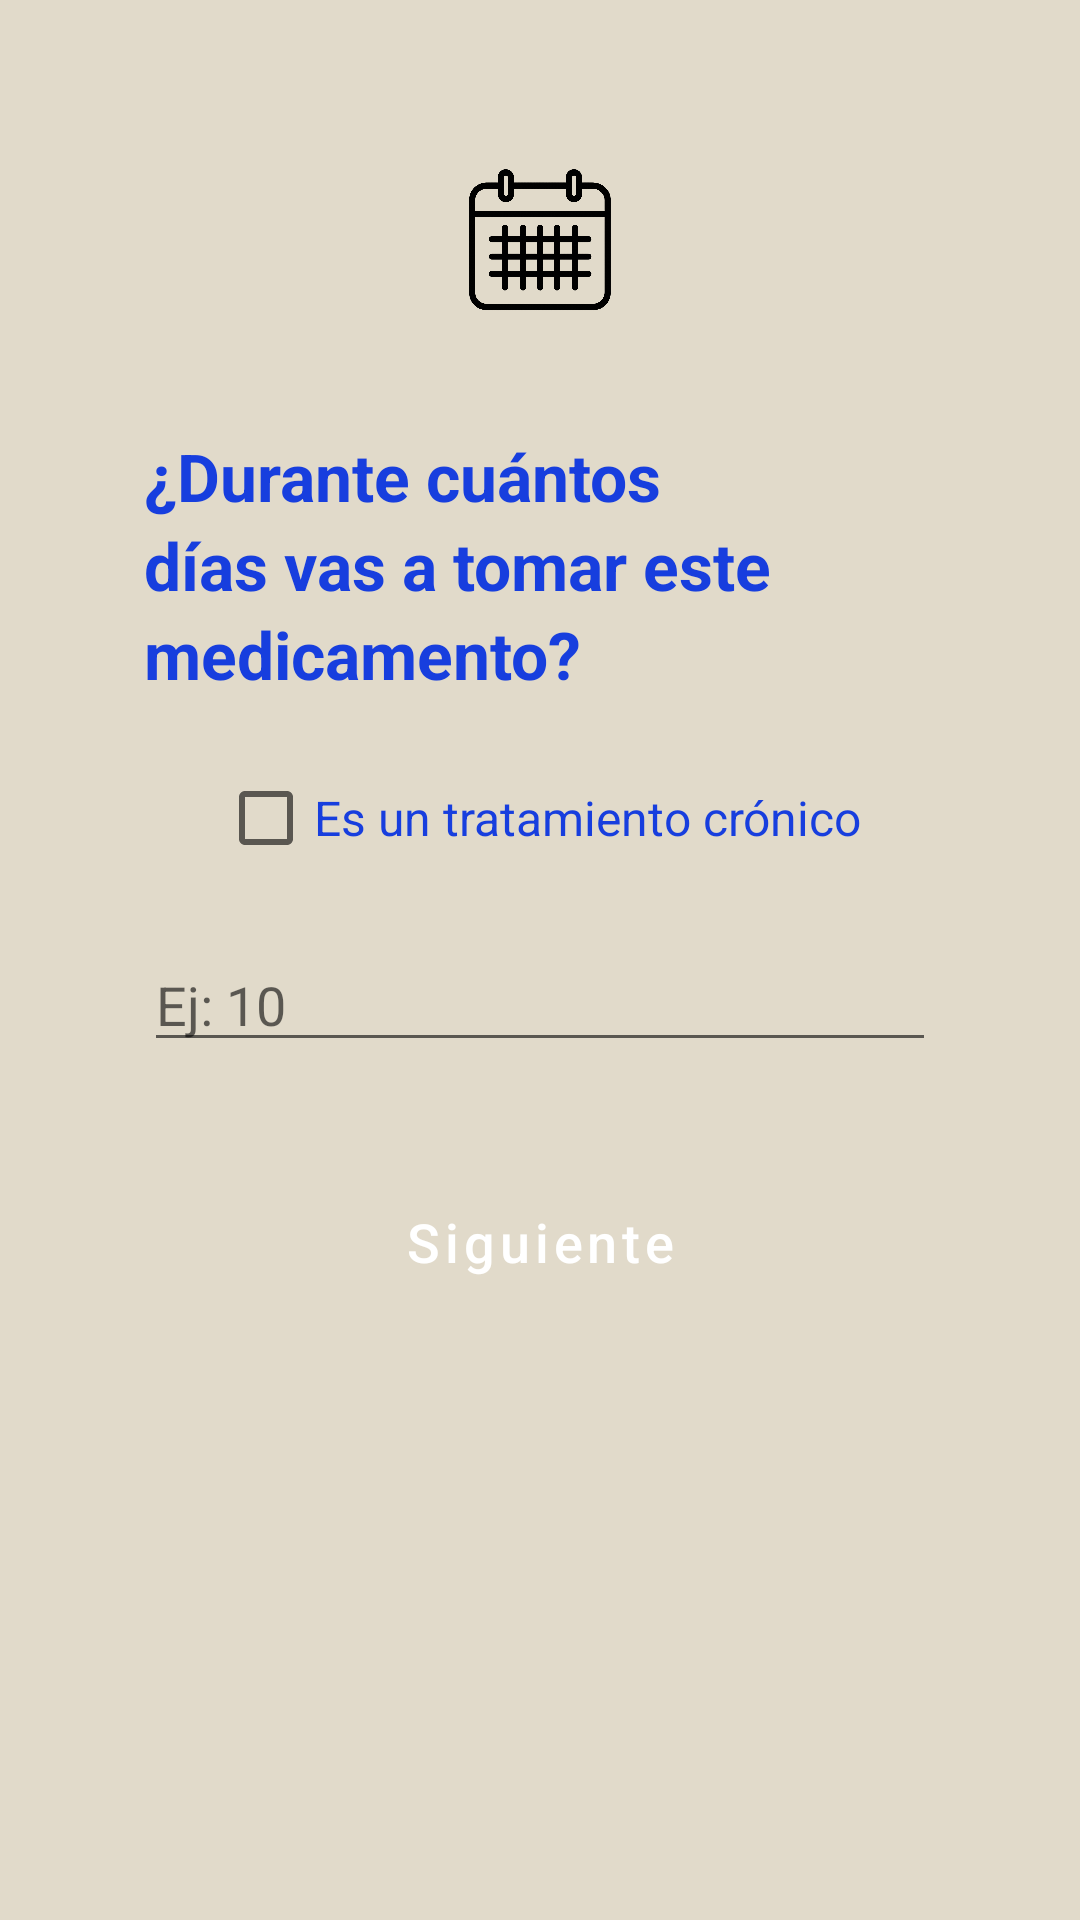

Layout XML and referenced resources for this Android screen:
<!-- AndroidManifest.xml: application theme Theme.PharmaTrack -->
<!-- res/layout/activity_paso3_dias.xml -->
<?xml version="1.0" encoding="utf-8"?>
<ScrollView xmlns:android="http://schemas.android.com/apk/res/android"
    android:layout_width="match_parent"
    android:layout_height="match_parent"
    android:padding="24dp"
    android:clipToPadding="false"
    android:background="@android:color/white"
    android:fitsSystemWindows="true"
    android:backgroundTint="@color/beige">

    <LinearLayout
        android:layout_width="match_parent"
        android:layout_height="wrap_content"
        android:orientation="vertical"
        android:gravity="center_horizontal"
        android:paddingHorizontal="24dp">

        
        <ImageView
            android:layout_width="64dp"
            android:layout_height="64dp"
            android:src="@drawable/ic_calendar"
            android:layout_marginTop="24dp"
            android:layout_marginBottom="32dp"
            android:contentDescription="Icono calendario" />

        
        <TextView
            android:layout_width="match_parent"
            android:layout_height="wrap_content"
            android:text="¿Durante cuántos días vas a tomar este medicamento?"
            android:textSize="22sp"
            android:textColor="@color/darkblue"
            android:textStyle="bold"
            android:lineSpacingExtra="4dp"
            android:layout_marginBottom="16dp" />

        
        <CheckBox
            android:id="@+id/chkCronico"
            android:layout_width="wrap_content"
            android:layout_height="wrap_content"
            android:text="Es un tratamiento crónico"
            android:textSize="16sp"
            android:textColor="@color/darkblue"
            android:layout_marginBottom="16dp" />

        
        <EditText
            android:id="@+id/edtDiasDeToma"
            android:layout_width="match_parent"
            android:layout_height="wrap_content"
            android:hint="Ej: 10"
            android:inputType="number"
            android:layout_marginBottom="32dp" />

        
        <Button
            android:id="@+id/btnContinuarDias"
            android:layout_width="match_parent"
            android:layout_height="wrap_content"
            android:text="Siguiente"
            android:minHeight="56dp"
            android:textSize="18sp"
            android:textAllCaps="false"
            android:backgroundTint="@color/darkblue"
            android:textColor="@android:color/white"
            android:layout_marginBottom="24dp" />
    </LinearLayout>
</ScrollView>
<!-- resources referenced by this layout -->
<resources>
  <color name="beige">#E1DACA</color>
  <color name="darkblue">#173EDE</color>
  <!-- drawable ic_calendar: png bitmap (drawable, 220805 bytes) -->
  <style name="Theme.PharmaTrack" parent="Theme.MaterialComponents.DayNight.DarkActionBar">
          
          <item name="colorPrimary">@color/darkblue</item>
          <item name="colorPrimaryVariant">@color/purple_700</item>
          <item name="colorOnPrimary">@color/white</item>
          
          <item name="colorSecondary">@color/teal_200</item>
          <item name="colorSecondaryVariant">@color/teal_700</item>
          
          <item name="android:statusBarColor">?attr/colorPrimaryVariant</item>
          
          <item name="buttonStyle">@style/Widget.MaterialComponents.Button</item>
      </style>
  <color name="purple_700">#FF3700B3</color>
  <color name="white">#FFFFFFFF</color>
  <color name="teal_200">#FF03DAC5</color>
  <color name="teal_700">#FF018786</color>
</resources>
